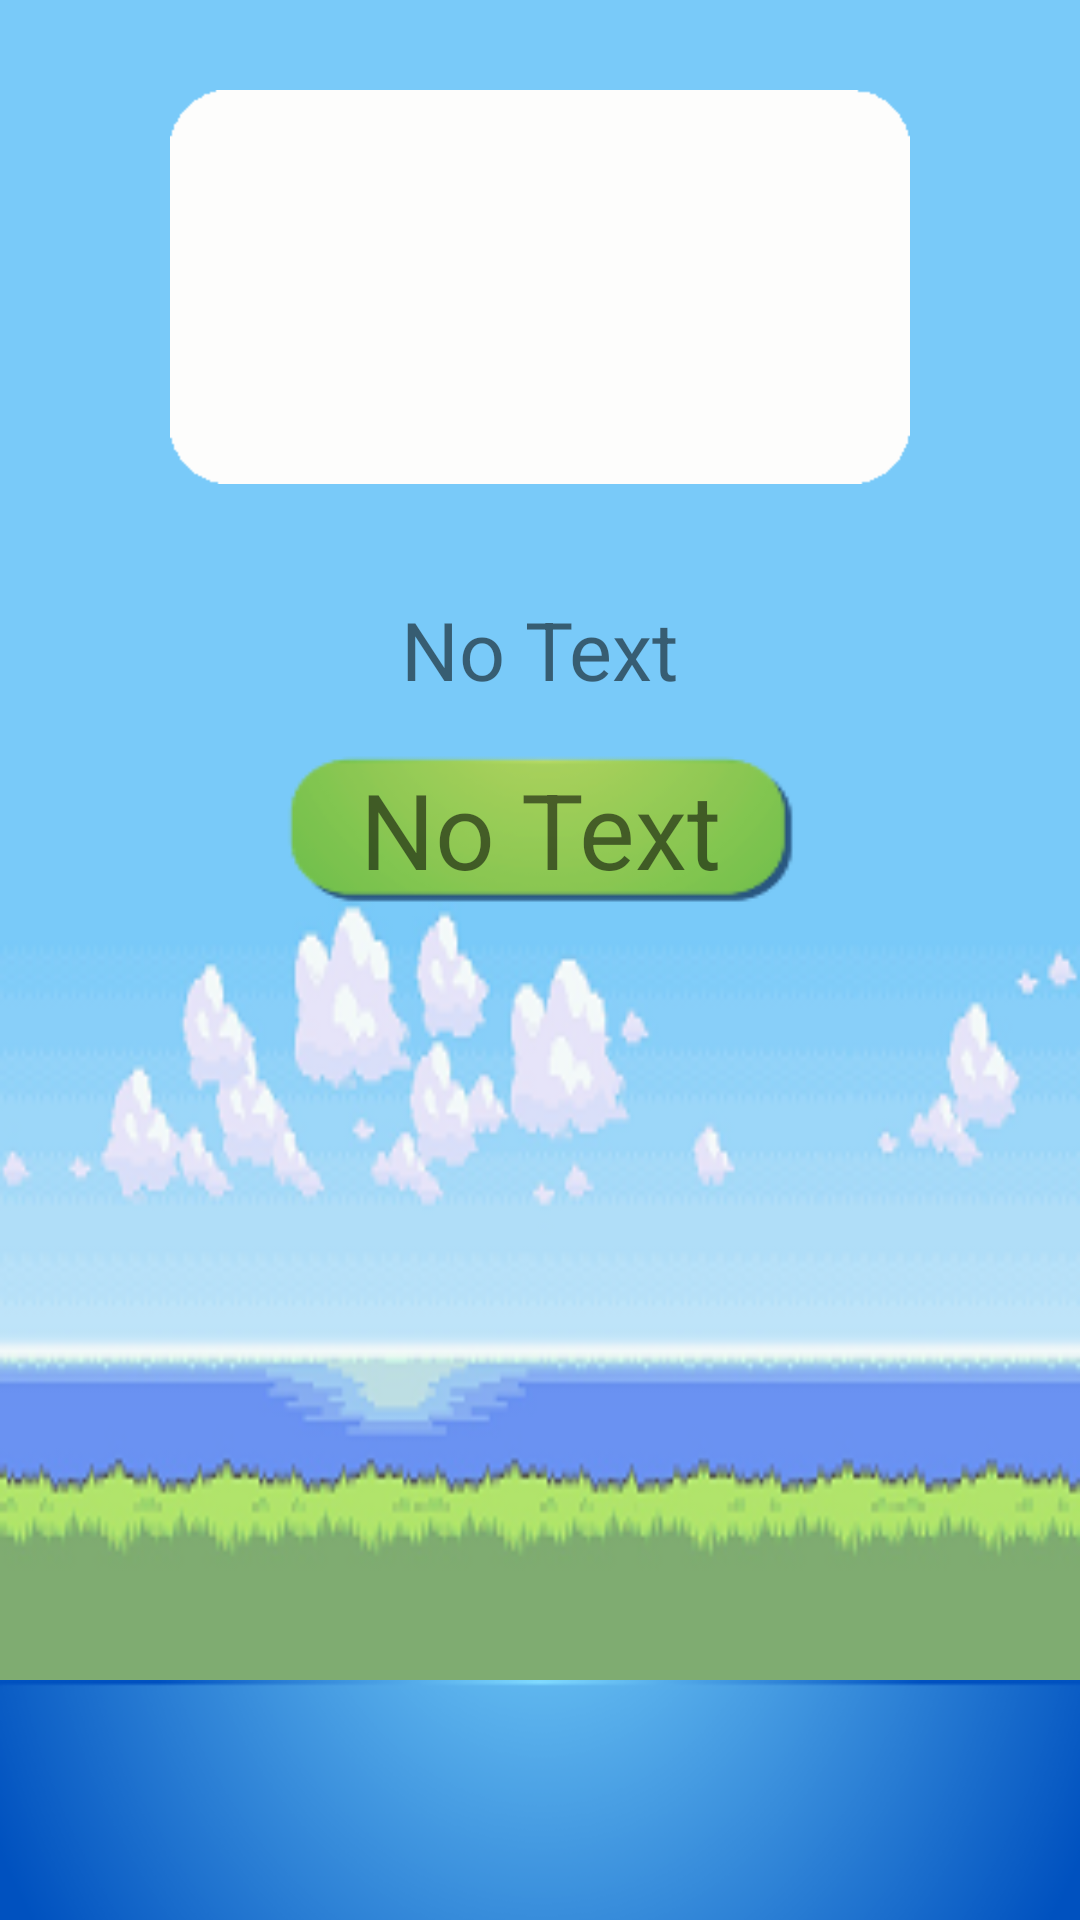

Write the Android layout XML for this screen, with the resource values it uses.
<!-- AndroidManifest.xml: application theme AppTheme -->
<!-- res/layout/content_item_kosakata.xml -->
<?xml version="1.0" encoding="utf-8"?>
<RelativeLayout xmlns:android="http://schemas.android.com/apk/res/android"
    xmlns:app="http://schemas.android.com/apk/res-auto"
    xmlns:tools="http://schemas.android.com/tools"
    android:id="@+id/content_kosakata"
    android:layout_width="match_parent"
    android:layout_height="match_parent"
    android:background="@mipmap/bg_kosakata"
    app:layout_behavior="@string/appbar_scrolling_view_behavior"
    tools:showIn="@layout/activity_item_kosakata">
    <android.support.v7.widget.RecyclerView
        android:id="@+id/listRecycleView"
        android:layout_width="match_parent"
        android:layout_height="80dp"
        android:layout_alignParentBottom="true"
        android:background="@mipmap/footer" />

    <ScrollView
        android:layout_width="match_parent"
        android:layout_height="wrap_content"
        android:layout_alignParentTop="true"
        android:layout_alignParentLeft="true"
        android:layout_alignParentStart="true"
        android:layout_above="@+id/listRecycleView">

        <LinearLayout
            android:layout_width="match_parent"
            android:layout_height="wrap_content"
            android:orientation="vertical">

            <LinearLayout
                android:layout_width="wrap_content"
                android:layout_height="wrap_content"
                android:layout_gravity="center"
                android:layout_marginTop="30dp"
                android:background="@mipmap/switcher"
                android:gravity="center"
                android:orientation="vertical">

                <ImageView
                    android:id="@+id/imgViewOne"
                    android:layout_width="wrap_content"
                    android:layout_height="wrap_content"
                    android:layout_gravity="center"
                    android:src="@mipmap/no_available" />
            </LinearLayout>

            <TextView
                android:id="@+id/txtIndo"
                android:layout_width="200dp"
                android:layout_height="50dp"
                android:layout_gravity="center"
                android:layout_marginTop="30dp"
                android:background="@mipmap/teks_indo"
                android:gravity="center"
                android:text="No Text"
                android:textSize="27sp" />

            <TextView
                android:id="@+id/txtArab"
                android:layout_width="170dp"
                android:layout_height="50dp"
                android:layout_gravity="center"
                android:layout_marginTop="10dp"
                android:background="@mipmap/teks_arab"
                android:gravity="center"
                android:text="No Text"
                android:textSize="35sp" />

            <TextView
                android:layout_width="wrap_content"
                android:layout_height="wrap_content"
                android:layout_marginTop="15dp"/>
        </LinearLayout>
    </ScrollView>

</RelativeLayout>
<!-- res/layout/activity_item_kosakata.xml (included above) -->
<?xml version="1.0" encoding="utf-8"?>
<android.support.design.widget.CoordinatorLayout xmlns:android="http://schemas.android.com/apk/res/android"
    xmlns:app="http://schemas.android.com/apk/res-auto"
    xmlns:tools="http://schemas.android.com/tools"
    android:layout_width="match_parent"
    android:layout_height="match_parent"
    android:fitsSystemWindows="true">

    <android.support.design.widget.AppBarLayout
        android:layout_width="match_parent"
        android:layout_height="wrap_content"
        android:theme="@style/AppTheme.AppBarOverlay">

        <android.support.v7.widget.Toolbar
            android:id="@+id/toolbar"
            android:layout_width="match_parent"
            android:layout_height="47dp"
            android:background="@color/orange"
            app:popupTheme="@style/AppTheme.AppBarOverlay" />

    </android.support.design.widget.AppBarLayout>

    <include layout="@layout/content_item_kosakata" />



</android.support.design.widget.CoordinatorLayout>
<!-- resources referenced by this layout -->
<resources>
  <color name="orange">#FFA500</color>
  <!-- mipmap bg_kosakata: png bitmap (mipmap-hdpi, 41465 bytes) -->
  <!-- mipmap footer: png bitmap (mipmap-hdpi, 22169 bytes) -->
  <!-- mipmap switcher: png bitmap (mipmap-hdpi, 3535 bytes) -->
  <!-- mipmap teks_arab: png bitmap (mipmap-hdpi, 4975 bytes) -->
  <!-- mipmap teks_indo: png bitmap (drawable, 4781 bytes) -->
  <style name="AppTheme.AppBarOverlay" parent="ThemeOverlay.AppCompat.Dark.ActionBar" />
  <style name="AppTheme" parent="Theme.AppCompat.Light.DarkActionBar">
          
          <item name="colorPrimary">@color/colorPrimary</item>
          <item name="colorPrimaryDark">@color/colorPrimaryDark</item>
          <item name="colorAccent">@color/colorAccent</item>
  
      </style>
  <color name="colorPrimary">#3F51B5</color>
  <color name="colorPrimaryDark">#303F9F</color>
  <color name="colorAccent">#FF4081</color>
</resources>
